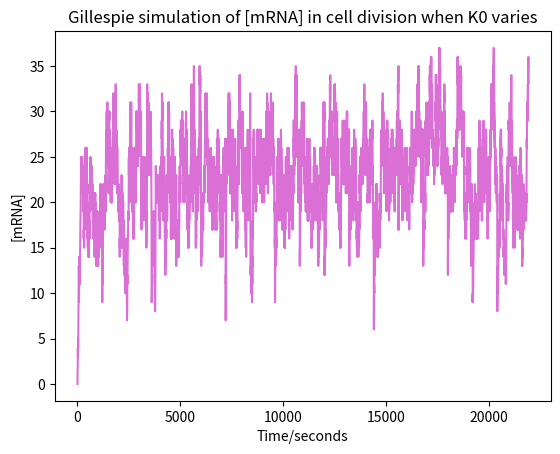

Write the Python code that produced this figure.
#!/usr/bin/env python3
# -*- coding: utf-8 -*-
"""
Created on Sat Nov 21 12:36:43 2020

@author: izzymillett
"""
from numpy import random
import matplotlib.pyplot as plt
import numpy as np
from scipy.stats import poisson
k0 = [] #transcription rate
k1 = 0.01 # degradation rate
Omega= 1. # cell size
k2= 5 # protein translation
m=0  # starting mRNA
p=0 # starting protein 
t=0 # starting time 
divtime= 1

m_store = [m]
t_store= [t]
div_index = []
for i in range(10000):
   k0=random.uniform(0.1,0.4)
   r1=k0*Omega # rate for mRNA production
   r2=k1*m #rate for mRNA degrdation
   rtot= r1 +r2 #total reaction rates 
   randtot=random.rand()*rtot #  random number between 0-1 times by rtot
   if randtot <= r1: #determining which reaction to fire 
       m = m+1
   else: #Rxn 2 fires (mRNA degradation)
       m = m-1
   randtime=random.exponential(1/rtot) #working out time interval   
   t= t + randtime 
    
   if   t >= 1200*divtime: #working out when to divide
        divtime = divtime + 1 
        m = np.random.binomial(m, 0.5) #allow odd division of integers +/- 0.5 equally 
        div_index.append(i) #store information 
    
   m_store.append(m)
   t_store.append(t)

#working out one cell division mRNA in betweeen the two values
x=m_store[div_index[0]:div_index[1]]

mean= np.mean(x)
var= np.var(x)
fano= (var/mean)
print(mean)
print(var)
print(fano)


mean= np.mean(m_store) #working out the total one cell division mRNA 
var= np.var(m_store)
fano= (var/mean)
print(mean)
print(var)
print(fano)

plt.plot(t_store, m_store, color='orchid')
plt.xlabel('Time/seconds')
# Set the y axis label of the current axis.
plt.ylabel('[mRNA]')
# Set a title of the current axes.
plt.title('Gillespie simulation of [mRNA] in cell division when K0 varies')
# show a legend on the plot
# Display a figure.
plt.show()

del m_store[0:div_index[0]]
mean= np.mean(m_store) #working out the total one cell division mRNA 
var= np.var(m_store)
fano= (var/mean)
print(mean)
print(var)
print(fano)
   


















